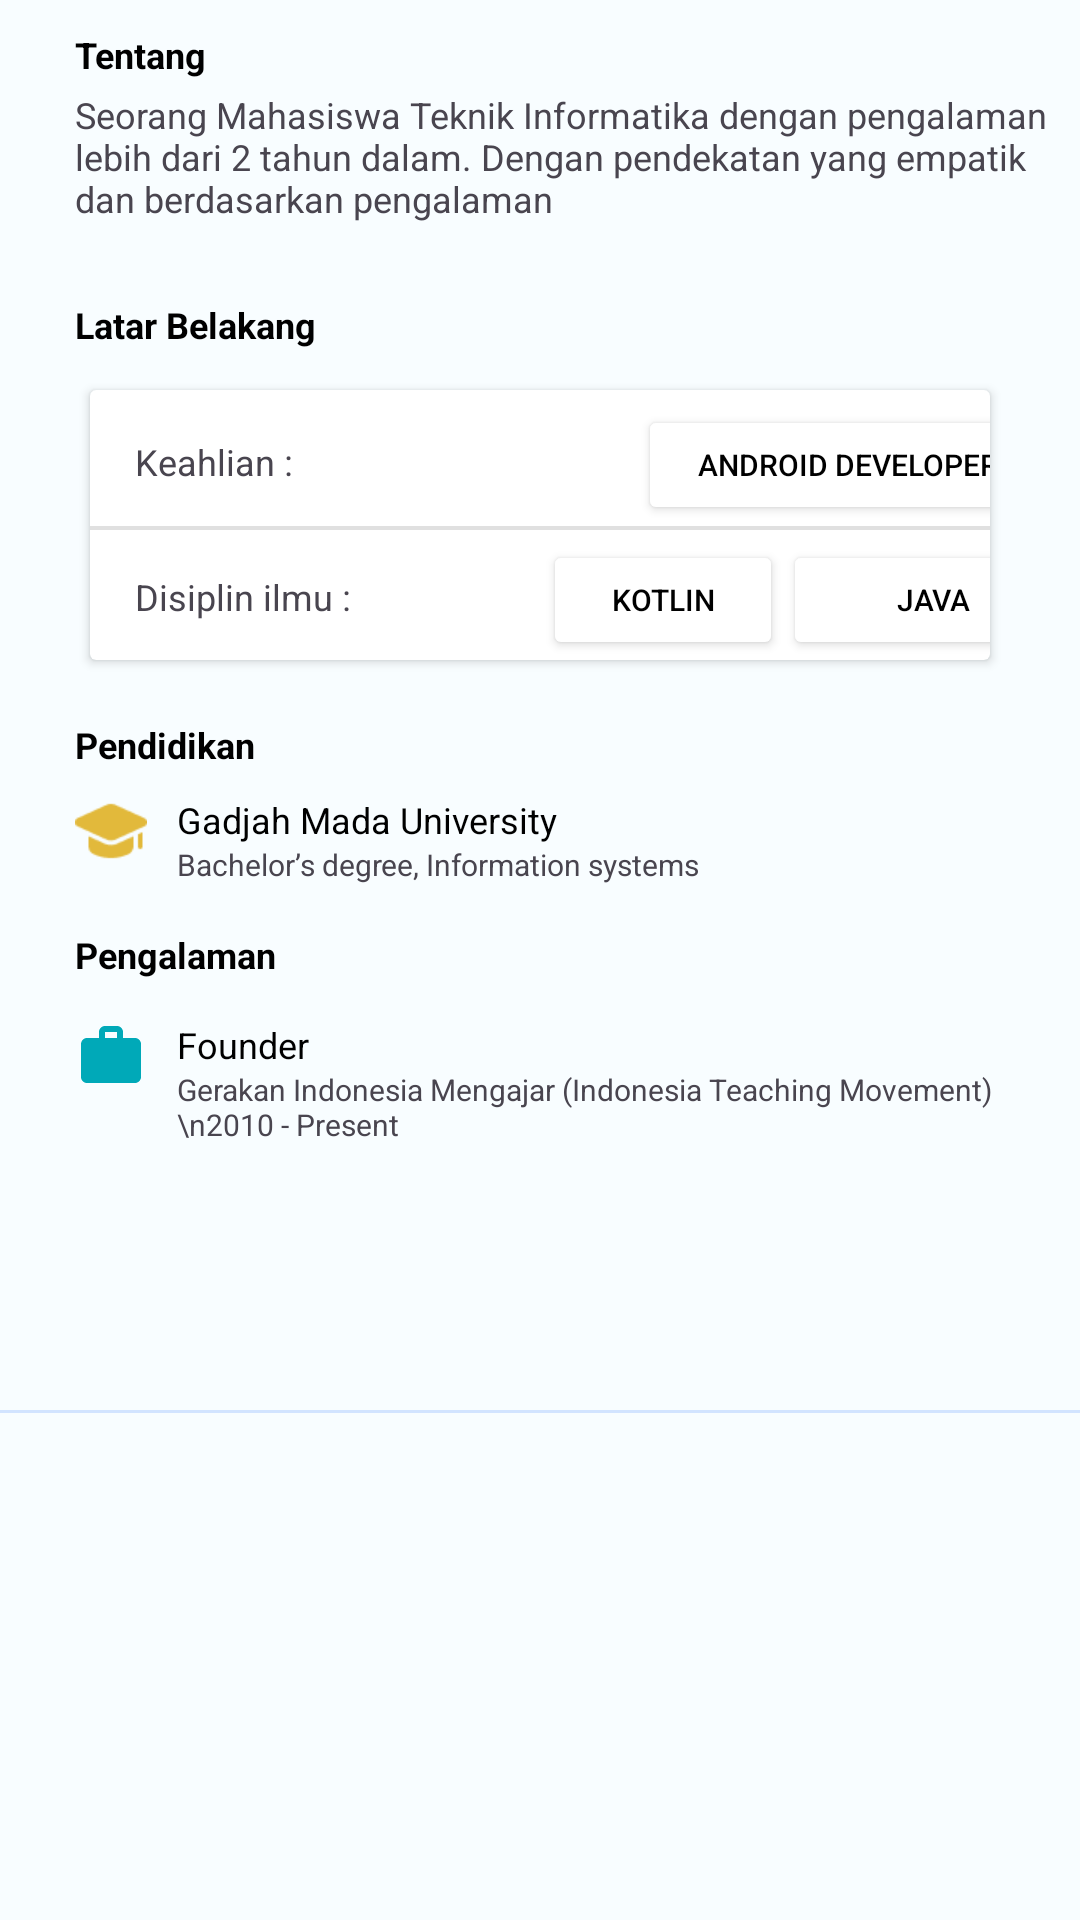

Here is an Android app screen rendered from its layout file. Give the layout XML and the strings, colors and styles it references.
<!-- AndroidManifest.xml: application theme Theme.Mentorify -->
<!-- res/layout/fragment_overview.xml -->
<?xml version="1.0" encoding="utf-8"?>
<ScrollView xmlns:android="http://schemas.android.com/apk/res/android"
    xmlns:tools="http://schemas.android.com/tools"
    android:layout_width="match_parent"
    android:layout_height="match_parent"
    tools:context=".OverviewFragment">

    

    <FrameLayout
        android:id="@+id/Ringkasan_containerOverview"
        android:layout_width="match_parent"
        android:layout_height="wrap_content">

        <ImageView
            android:layout_width="match_parent"
            android:layout_height="390dp"
            android:src="@drawable/background_secret"/>

        <TextView
            android:layout_width="wrap_content"
            android:layout_height="wrap_content"
            android:text="Tentang"
            android:textColor="@color/black"
            android:textSize="12sp"
            android:textStyle="bold"
            android:layout_marginTop="10dp"
            android:layout_marginStart="25dp"/>

        <TextView
            android:layout_width="wrap_content"
            android:layout_height="wrap_content"
            android:text="@string/about"
            android:textSize="12sp"
            android:layout_marginTop="30dp"
            android:layout_marginStart="25dp"/>

        <TextView
            android:layout_width="wrap_content"
            android:layout_height="wrap_content"
            android:text="Latar Belakang"
            android:textColor="@color/black"
            android:textSize="12sp"
            android:textStyle="bold"
            android:layout_marginStart="25dp"
            android:layout_marginTop="100dp"/>

        <LinearLayout
            android:layout_width="match_parent"
            android:layout_height="100dp"
            android:layout_marginTop="125dp">

            <androidx.cardview.widget.CardView
                android:layout_marginTop="5dp"
                android:layout_width="match_parent"
                android:layout_marginHorizontal="30dp"
                android:layout_height="90dp">

                <LinearLayout
                    android:layout_width="wrap_content"
                    android:layout_height="wrap_content"
                    android:orientation="horizontal">

                    <TextView
                        android:layout_width="wrap_content"
                        android:layout_height="wrap_content"
                        android:text="Keahlian :"
                        android:textSize="12sp"
                        android:layout_marginStart="15dp"
                        android:layout_marginTop="5dp"/>

                    <Button
                        android:layout_width="140dp"
                        android:layout_height="40dp"
                        android:backgroundTint="@color/white"
                        android:textColor="@color/black"
                        android:layout_marginStart="115dp"
                        android:layout_marginTop="5dp"
                        android:textSize="10sp"
                        android:text="Android Developer"/>

                </LinearLayout>

                <ImageView
                    android:layout_width="wrap_content"
                    android:layout_height="wrap_content"
                    android:src="@drawable/garis"
                    android:layout_marginTop="45dp"/>

                <LinearLayout
                    android:layout_width="wrap_content"
                    android:layout_height="match_parent"
                    android:orientation="horizontal">

                    <TextView
                        android:layout_width="wrap_content"
                        android:layout_height="wrap_content"
                        android:layout_marginStart="15dp"
                        android:layout_marginTop="50dp"
                        android:text="Disiplin ilmu :"
                        android:textSize="12sp" />

                    <Button
                        android:layout_width="80dp"
                        android:layout_height="wrap_content"
                        android:layout_marginStart="64dp"
                        android:backgroundTint="@color/white"
                        android:textColor="@color/black"
                        android:layout_marginTop="50dp"
                        android:text="Kotlin"
                        android:textSize="10sp" />

                    <Button
                        android:layout_width="100dp"
                        android:layout_height="wrap_content"
                        android:layout_marginTop="50dp"
                        android:backgroundTint="@color/white"
                        android:textColor="@color/black"
                        android:text="Java"
                        android:textSize="10sp" />

                </LinearLayout>


            </androidx.cardview.widget.CardView>

        </LinearLayout>

        <TextView
            android:layout_width="wrap_content"
            android:layout_height="wrap_content"
            android:text="Pendidikan"
            android:textColor="@color/black"
            android:textSize="12sp"
            android:textStyle="bold"
            android:layout_marginStart="25dp"
            android:layout_marginTop="240dp"/>

        <LinearLayout
            android:layout_width="wrap_content"
            android:layout_height="wrap_content"
            android:orientation="horizontal"
            android:layout_marginStart="25dp"
            android:layout_marginTop="265dp">

            <ImageView
                android:layout_width="24dp"
                android:layout_height="24dp"
                android:src="@drawable/icon_education"/>
            <LinearLayout
                android:layout_width="wrap_content"
                android:layout_height="wrap_content"
                android:layout_marginStart="10dp"
                android:orientation="vertical">
                <TextView
                    android:layout_width="wrap_content"
                    android:layout_height="wrap_content"
                    android:text="Gadjah Mada University"
                    android:textSize="12sp"
                    android:textColor="@color/black"/>
                <TextView
                    android:layout_width="wrap_content"
                    android:layout_height="wrap_content"
                    android:text="Bachelor’s degree, Information systems"
                    android:textSize="10sp"/>
            </LinearLayout>

        </LinearLayout>


        <TextView
            android:layout_width="wrap_content"
            android:layout_height="wrap_content"
            android:text="Pengalaman"
            android:textColor="@color/black"
            android:textSize="12sp"
            android:textStyle="bold"
            android:layout_marginStart="25dp"
            android:layout_marginTop="310dp"/>

        <LinearLayout
            android:layout_width="wrap_content"
            android:layout_height="wrap_content"
            android:orientation="horizontal"
            android:layout_marginStart="25dp"
            android:layout_marginTop="340dp">

            <ImageView
                android:layout_width="24dp"
                android:layout_height="24dp"
                android:src="@drawable/baseline_work_24"/>
            <LinearLayout
                android:layout_width="wrap_content"
                android:layout_height="wrap_content"
                android:layout_marginStart="10dp"
                android:orientation="vertical">
                <TextView
                    android:layout_width="wrap_content"
                    android:layout_height="wrap_content"
                    android:text="Founder"
                    android:textSize="12sp"
                    android:textColor="@color/black"/>
                <TextView
                    android:layout_width="wrap_content"
                    android:layout_height="wrap_content"
                    android:text="Gerakan Indonesia Mengajar (Indonesia Teaching Movement)\n2010 - Present"
                    android:textSize="10sp"/>
            </LinearLayout>

        </LinearLayout>
































        <View
            android:layout_marginTop="470dp"
            android:layout_width="match_parent"
            android:layout_height="1dp"
            android:background="@color/md_theme_light_secondaryContainer"/>

    </FrameLayout>

</ScrollView>
<!-- resources referenced by this layout -->
<resources>
  <color name="black">#000000</color>
  <color name="md_theme_light_secondaryContainer">#D2E4FF</color>
  <color name="white">#FFFFFF</color>
  <!-- drawable baseline_work_24 (drawable) -->
  <vector android:height="24dp" android:tint="#00A9B8"
      android:viewportHeight="24" android:viewportWidth="24"
      android:width="24dp" xmlns:android="http://schemas.android.com/apk/res/android">
      <path android:fillColor="@android:color/white" android:pathData="M20,6h-4L16,4c0,-1.11 -0.89,-2 -2,-2h-4c-1.11,0 -2,0.89 -2,2v2L4,6c-1.11,0 -1.99,0.89 -1.99,2L2,19c0,1.11 0.89,2 2,2h16c1.11,0 2,-0.89 2,-2L22,8c0,-1.11 -0.89,-2 -2,-2zM14,6h-4L10,4h4v2z"/>
  </vector>
  <string name="about">Seorang Mahasiswa Teknik Informatika dengan pengalaman\nlebih dari 2 tahun dalam. Dengan pendekatan yang empatik\ndan berdasarkan pengalaman</string>
  <color name="md_theme_light_primary">#00A9B8</color>
  <color name="md_theme_light_onPrimary">#FFFFFF</color>
  <color name="md_theme_light_primaryContainer">#8FF2FF</color>
  <color name="md_theme_light_onPrimaryContainer">#001F23</color>
  <color name="md_theme_light_secondary">#0B61A4</color>
  <color name="md_theme_light_onSecondary">#FFFFFF</color>
  <color name="md_theme_light_onSecondaryContainer">#001C37</color>
  <color name="md_theme_light_tertiary">#515E7D</color>
  <color name="md_theme_light_onTertiary">#FFFFFF</color>
  <color name="md_theme_light_tertiaryContainer">#D9E2FF</color>
  <color name="md_theme_light_onTertiaryContainer">#0D1B36</color>
  <color name="md_theme_light_error">#BA1A1A</color>
  <color name="md_theme_light_errorContainer">#FFDAD6</color>
  <color name="md_theme_light_onError">#FFFFFF</color>
  <color name="md_theme_light_onErrorContainer">#410002</color>
  <color name="md_theme_light_background">#F8FDFF</color>
  <color name="md_theme_light_onBackground">#001F25</color>
  <color name="md_theme_light_surface">#F8FDFF</color>
  <color name="md_theme_light_onSurface">#001F25</color>
  <color name="md_theme_light_surfaceVariant">#DBE4E6</color>
  <color name="md_theme_light_onSurfaceVariant">#3F484A</color>
  <color name="md_theme_light_outline">#6F797A</color>
  <color name="md_theme_light_inverseOnSurface">#D6F6FF</color>
  <color name="md_theme_light_inverseSurface">#00363F</color>
  <color name="md_theme_light_inversePrimary">#4ED8E9</color>
  <style name="MyDatePickerDialogTheme" parent="Theme.Material3.Light.Dialog">
          <item name="android:headerBackground">@color/md_theme_light_primary</item>
          <item name="android:colorAccent">@color/md_theme_light_primary</item>
      </style>
</resources>
